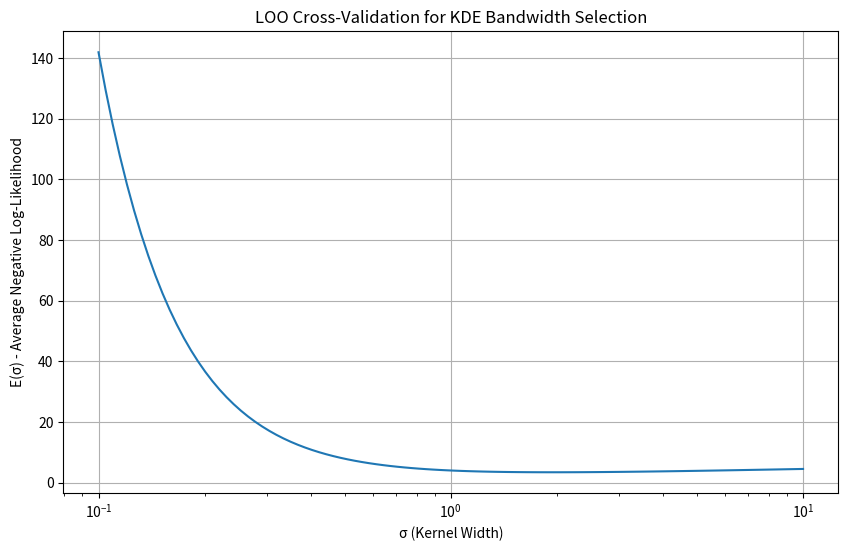

This figure's Python source:
import numpy as np
from scipy.stats import gaussian_kde
import matplotlib.pyplot as plt

def kde_loo_cv(X, sigma_range):
    n = len(X)
    E_sigma = []
    
    for sigma in sigma_range:
        log_likelihood = 0
        for i in range(n):
            X_loo = np.delete(X, i)
            kde = gaussian_kde(X_loo, bw_method=sigma)
            log_likelihood += np.log(kde(X[i]))
        E_sigma.append(-log_likelihood / n)
    
    return E_sigma

# Given dataset
X = np.array([3.918, -6.35, -2.677, -3.003])

# Range of sigma values to try
sigma_range = np.logspace(-1, 1, 100)

# Compute E(sigma) for each sigma
E_sigma = kde_loo_cv(X, sigma_range)

# Plot the results
plt.figure(figsize=(10, 6))
plt.semilogx(sigma_range, E_sigma)
plt.xlabel('σ (Kernel Width)')
plt.ylabel('E(σ) - Average Negative Log-Likelihood')
plt.title('LOO Cross-Validation for KDE Bandwidth Selection')
plt.grid(True)
plt.show()

# Find the optimal sigma
optimal_sigma = sigma_range[np.argmin(E_sigma)]
print(f"Optimal σ: {optimal_sigma:.4f}")